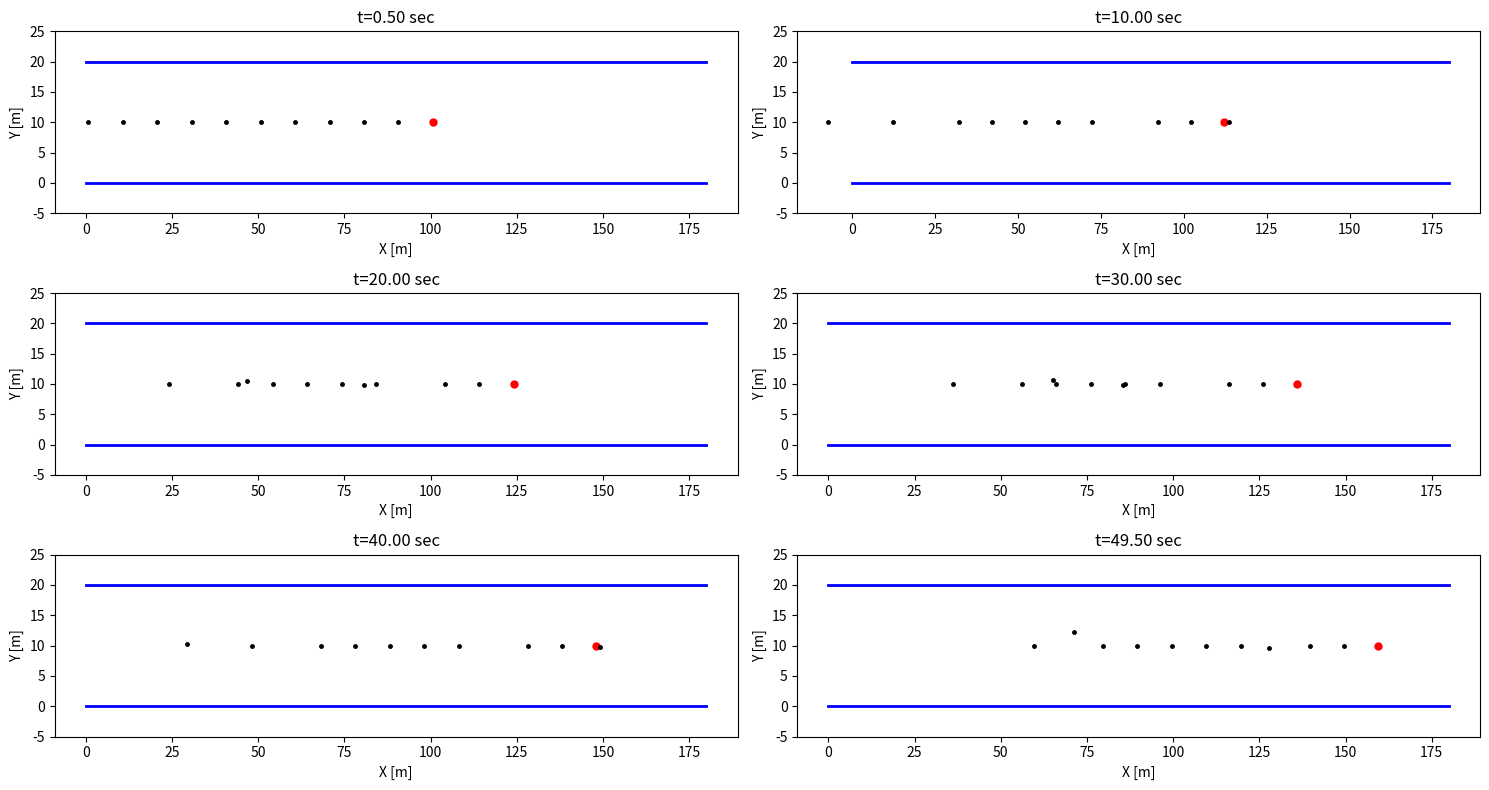
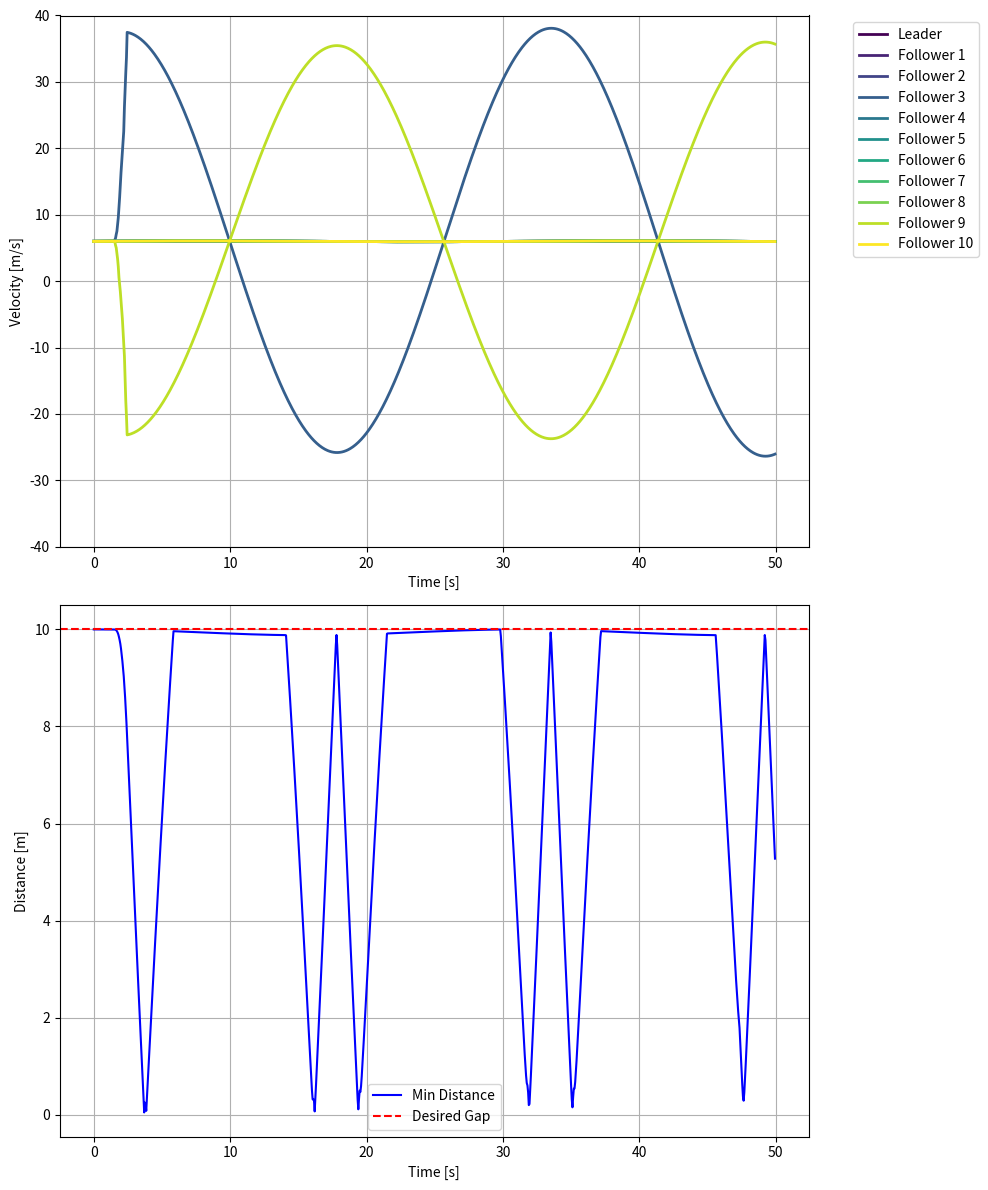
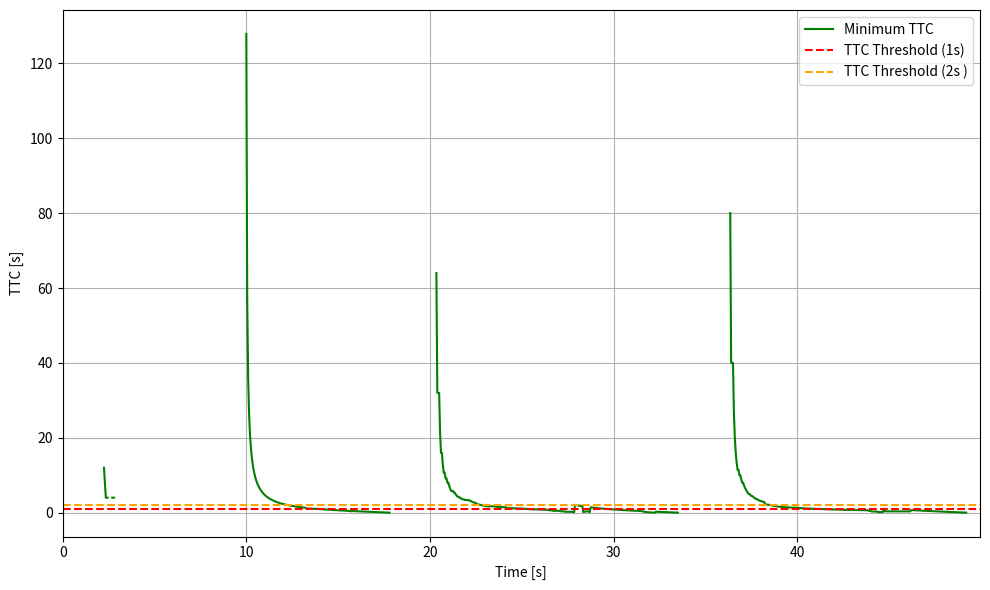

The matplotlib source for these figures, in order:
from time import time
import numpy as np
import matplotlib.pyplot as plt
import random


class DynamicBicycleModel:
    def __init__(self, id, x=0.0, y=0.0, psi=0.0, vx=10.0, vy=0.0, r=0.0):
        self.id = id  # Vehicle ID
        self.x = x  # X position
        self.y = y  # Y position
        self.psi = psi  # Yaw angle
        self.v_x = vx  # Longitudinal velocity
        self.v_y = vy  # Lateral velocity
        self.r = r  # Yaw rate

        # Vehicle-specific parameters
        self.m = 1500  # Vehicle mass kg
        self.L_f = 1.2  # Distance from CG to front axle (m)
        self.L_r = 1.6  # Distance from CG to rear axle (m)
        self.I_z = 2250  # Yaw moment of inertia (kg*m^2)
        self.C_f = 19000  # Cornering stiffness front (N/rad)
        self.C_r = 20000  # Cornering stiffness rear (N/rad)
        self.dt = 0.01  # Time step (s)

    def update(self, a, delta):
        """
        Update the vehicle's state based on the bicycle model dynamics
        """
        xx = np.array([self.x, self.y, self.psi, self.v_x, self.v_y, self.r])

        k1 = self.f(xx, a, delta)
        k2 = self.f(xx + self.dt / 2 * k1, a, delta)
        k3 = self.f(xx + self.dt / 2 * k2, a, delta)
        k4 = self.f(xx + self.dt * k3, a, delta)

        xx = xx + self.dt * (k1 + 2 * k2 + 2 * k3 + k4) / 6

        self.x = xx[0]  # Global x position
        self.y = xx[1]  # Global y position
        self.psi = xx[2]  # Yaw angle
        self.v_x = xx[3]  # Longitudinal velocity
        self.v_y = xx[4]  # Lateral velocity
        self.r = xx[5]  # Yaw rate

    def f(self, xx, a, delta):
        """
        calculating the states' derivatives using Runge-Kutta Algorithm
        """
        x = xx[0]  # Global x position
        y = xx[1]  # Global y position
        psi = xx[2]  # Yaw angle
        v_x = xx[3]  # Longitudinal velocity
        v_y = xx[4]  # Lateral velocity
        r = xx[5]  # Yaw rate

        # Calculate slip angles
        alpha_f = delta - np.arctan2((v_y + self.L_f * r), v_x)
        alpha_r = -np.arctan2((v_y - self.L_r * r), v_x)

        # Calculate lateral forces
        F_yf = self.C_f * alpha_f
        F_yr = self.C_r * alpha_r

        # State variables
        x_dot = v_x * np.cos(psi) - v_y * np.sin(psi)  # Global x position
        y_dot = v_x * np.sin(psi) + v_y * np.cos(psi)  # Global y position
        psi_dot = r  # Yaw angle
        v_x_dot = a - (F_yf * np.sin(delta)) / self.m + v_y * r  # Longitudinal velocity
        v_y_dot = (F_yf * np.cos (delta) + F_yr) / self.m - v_x * r  # Lateral velocity
        r_dot = (self.L_f * F_yf * np.cos(delta) - self.L_r * F_yr) / self.I_z  # Yaw rate

        return np.array([x_dot, y_dot, psi_dot, v_x_dot, v_y_dot, r_dot])

    def get_state(self):
        """
        Get the current state of the vehicle
        :return: A dictionary containing the vehicle's state
        """
        return {
            'x': round(float(self.x), 2),
            'y': round(float(self.y), 2),
            'yaw': round(float(self.psi), 2),
            'vx': round(float(self.v_x), 2),
            'vy': round(float(self.v_y), 2)
        }


class LeaderFollowerSimulation:
    def __init__(self, num_followers):
        self.leader = DynamicBicycleModel(id=0, x=100, y=10, vx=6.0)
        self.followers = [
            DynamicBicycleModel(
                id=i + 1,
                x=100 - 10 * (i + 1),
                y=10,
                vx=6.0
            ) for i in range(num_followers)
        ]
        self.num_followers = num_followers
        self.desired_gap = 10  # Desired gap between vehicles (m)
        self.dt = 0.05
        self.time_steps = int(50 / self.dt)
        self.road_width = 20  # Width of the road (meters)
        self.ttc_history = []  # Track minimum TTC over time

    def calculate_ttc(self):
        """
        Calculate Time to Collision (TTC) for all vehicles.
        """
        ttc_values = []
        
        # Leader-to-first-follower TTC
        leader = self.leader
        first_follower = self.followers[0]
        relative_velocity = first_follower.v_x - leader.v_x
        relative_position = leader.x - first_follower.x - self.desired_gap

        if relative_position > 0 and relative_velocity > 0:
            ttc = relative_position / relative_velocity
        else:
            ttc = float('inf')  # No collision risk or invalid scenario

        ttc_values.append(ttc)

        # Follower-to-follower TTC
        for i in range(1, len(self.followers)):
            leader = self.followers[i - 1]
            follower = self.followers[i]
            relative_velocity = follower.v_x - leader.v_x
            relative_position = leader.x - follower.x - self.desired_gap

            if relative_position > 0 and relative_velocity > 0:
                ttc = relative_position / relative_velocity
            else:
                ttc = float('inf')  # No collision risk or invalid scenario

            ttc_values.append(ttc)

        return min(ttc_values)  # Return the minimum TTC across all pairs

    def fdi_attack(self, follower, step):
        """
        Simulate a more logical FDI attack by gradually altering the follower's state.
        """
        # Gradually increase the follower's velocity
        if 30 < step < 50 and follower.id == 3 :
            attack_intensity = (step - 30) / 20  # Scale from 0 to 1
            follower.v_x += attack_intensity * random.uniform(2, 5)  # Gradual increase in velocity
            print(f"FDI attack on vehicle {follower.id} at step {step}: new velocity {follower.v_x:.2f}")
            
        elif 30 < step < 50 and follower.id == 9 :
            attack_intensity = (step - 30) / 20  # Scale from 0 to 1
            follower.v_x -= attack_intensity * random.uniform(2, 5)  # Gradual increase in velocity
            print(f"FDI attack on vehicle {follower.id} at step {step}: new velocity {follower.v_x:.2f}")

    def run_simulation(self,attack_id):
        x_history = [[] for _ in range(self.num_followers + 1)]
        y_history = [[] for _ in range(self.num_followers + 1)]
        v_history = [[] for _ in range(self.num_followers + 1)]
        min_distances = []
        time_points = np.arange(0, self.time_steps) * self.dt

        for t in range(self.time_steps):
            # Update leader's state
            v_target = 6.0
            k_p = 1
            a_l = k_p * (v_target - self.leader.v_x)
            self.leader.update(a_l, 0)

            # Save leader's position and velocity
            x_history[0].append(self.leader.x)
            y_history[0].append(self.leader.y)
            v_history[0].append(self.leader.v_x)

            min_dist_timestep = float('inf')

            # Update each follower
            for i, follower in enumerate(self.followers):
                k_p_follower = 1 
                distance_to_leader = self.leader.x - follower.x - self.desired_gap * (i + 1)
                a_f = k_p_follower * distance_to_leader

                # Apply FDI attack
                if follower.id in attack_id:
                    self.fdi_attack(follower, t)


                follower.update(a_f, 0)


                x_history[i + 1].append(follower.x)
                y_history[i + 1].append(follower.y)
                v_history[i + 1].append(follower.v_x)

                if i == 0:
                    dist = np.sqrt((follower.x - self.leader.x)**2 + (follower.y - self.leader.y)**2)
                else:
                    dist = np.sqrt((follower.x - self.followers[i-1].x)**2 + 
                                 (follower.y - self.followers[i-1].y)**2)
                min_dist_timestep = min(min_dist_timestep, dist)

            min_distances.append(min_dist_timestep)
            # Calculate and store TTC
            min_ttc = self.calculate_ttc()
            self.ttc_history.append(min_ttc)

        # Plotting results
        self.plot_results(x_history, y_history, v_history, min_distances)
        self.plot_ttc_over_time()

    def plot_results(self, x_history, y_history, v_history, min_distances):
        # Plot 1: Trajectory snapshots
        plt.figure(figsize=(15, 8))
        t_samples = [int(self.time_steps * 0.01), int(self.time_steps * 0.2), int(self.time_steps * 0.4),
                     int(self.time_steps * 0.6), int(self.time_steps * 0.8), int(self.time_steps * 0.99)]
        
        for idx, t in enumerate(t_samples):
            plt.subplot(3, 2, idx + 1)
            for i in range(self.num_followers + 1):
                plt.plot(x_history[i][t], y_history[i][t], '.k' if i > 0 else '.r', markersize=10 if i == 0 else 5)

            plt.plot([0, self.leader.x + 20], [0, 0], 'b-', linewidth=2)
            plt.plot([0, self.leader.x + 20], [self.road_width, self.road_width], 'b-', linewidth=2)

            plt.xlabel('X [m]')
            plt.ylabel('Y [m]')
            plt.title(f't={t * self.dt:.2f} sec')
            plt.ylim(-5, self.road_width + 5)
        plt.tight_layout()
        plt.show()

        # Create a figure with two subplots
        plt.figure(figsize=(10, 12))

        # Subplot for Velocity Consensus
        plt.subplot(2, 1, 1)  # 2 rows, 1 column, 1st subplot
        colors = plt.cm.viridis(np.linspace(0, 1, self.num_followers + 1))  # Use viridis colormap
        for i in range(self.num_followers + 1):
            label = 'Leader' if i == 0 else f'Follower {i}'
            plt.plot(np.arange(0, self.time_steps) * self.dt, v_history[i], label=label, color=colors[i], linewidth=2.0)
        plt.xlabel('Time [s]')
        plt.ylabel('Velocity [m/s]')
        plt.legend(bbox_to_anchor=(1.05, 1), loc='upper left')
        plt.grid(True)
        plt.ylim(-40, 40)  # Adjusted range to see big spoof effect

        # Subplot for Minimum Distance
        plt.subplot(2, 1, 2)  # 2 rows, 1 column, 2nd subplot
        plt.plot(np.arange(0, self.time_steps) * self.dt, min_distances, 'b-', label='Min Distance')
        plt.axhline(y=self.desired_gap, color='r', linestyle='--', label='Desired Gap')
        plt.xlabel('Time [s]')
        plt.ylabel('Distance [m]')
        plt.legend()
        plt.grid(True)

        plt.tight_layout()
        plt.show()

    def plot_ttc_over_time(self):
        """
        Plot the Time to Collision (TTC) over time.
        """
        time_points = np.arange(len(self.ttc_history)) * self.dt
        plt.figure(figsize=(10, 6))
        plt.plot(time_points, self.ttc_history, 'g-', label='Minimum TTC')
        plt.axhline(y=1, color='r', linestyle='--', label='TTC Threshold (1s)')
        plt.axhline(y=2, color='orange', linestyle='--', label='TTC Threshold (2s )')
        plt.xlabel('Time [s]')
        plt.ylabel('TTC [s]')
        plt.legend()
        plt.grid(True)
        plt.xlim(0, time_points[-1])
        plt.tight_layout()
        plt.show()


# Run the simulation
num_followers = 10
attack_id = [3,9]
simulation = LeaderFollowerSimulation(num_followers)
simulation.run_simulation(attack_id)